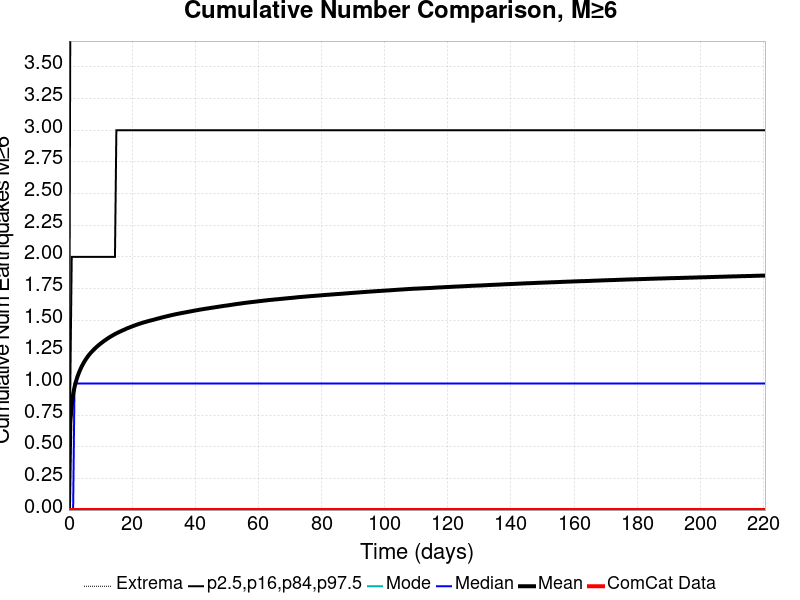

Values plotted in this chart, from the file beside it:
Time (days), ComCat Data, Simulation Mean, Simulation Median, Simulation Mode, Simulation Minimum, Simulation Maximum, 2.5 %-ile, 16 %-ile, 84 %-ile, 97.5 %-ile
0.0, 0.0, 0.0, 0.0, 0.0, 0.0, 0.0, 0.0, 0.0, 0.0, 0.0
0.4419, 0.0, 0.6962, 0.0, 0.0, 0.0, 23.0, 0.0, 0.0, 1.0, 4.0
0.8838, 0.0, 0.8314, 0.0, 0.0, 0.0, 25.0, 0.0, 0.0, 2.0, 4.0
1.326, 0.0, 0.9139, 0.0, 0.0, 0.0, 27.0, 0.0, 0.0, 2.0, 5.0
1.768, 0.0, 0.9708, 1.0, 0.0, 0.0, 28.0, 0.0, 0.0, 2.0, 5.0
2.21, 0.0, 1.014, 1.0, 0.0, 0.0, 29.0, 0.0, 0.0, 2.0, 5.0
2.651, 0.0, 1.05, 1.0, 0.0, 0.0, 29.0, 0.0, 0.0, 2.0, 5.0
3.093, 0.0, 1.08, 1.0, 0.0, 0.0, 31.0, 0.0, 0.0, 2.0, 5.0
3.535, 0.0, 1.107, 1.0, 0.0, 0.0, 31.0, 0.0, 0.0, 2.0, 5.0
3.977, 0.0, 1.131, 1.0, 0.0, 0.0, 31.0, 0.0, 0.0, 2.0, 6.0
4.419, 0.0, 1.152, 1.0, 0.0, 0.0, 32.0, 0.0, 0.0, 2.0, 6.0
4.861, 0.0, 1.172, 1.0, 0.0, 0.0, 32.0, 0.0, 0.0, 2.0, 6.0
5.303, 0.0, 1.189, 1.0, 0.0, 0.0, 40.0, 0.0, 0.0, 2.0, 6.0
5.745, 0.0, 1.205, 1.0, 0.0, 0.0, 43.0, 0.0, 0.0, 2.0, 6.0
6.187, 0.0, 1.22, 1.0, 0.0, 0.0, 43.0, 0.0, 0.0, 2.0, 6.0
6.629, 0.0, 1.234, 1.0, 0.0, 0.0, 43.0, 0.0, 0.0, 2.0, 6.0
7.07, 0.0, 1.246, 1.0, 0.0, 0.0, 44.0, 0.0, 0.0, 2.0, 6.0
7.512, 0.0, 1.258, 1.0, 0.0, 0.0, 44.0, 0.0, 0.0, 2.0, 6.0
7.954, 0.0, 1.269, 1.0, 0.0, 0.0, 44.0, 0.0, 0.0, 2.0, 6.0
8.396, 0.0, 1.28, 1.0, 0.0, 0.0, 44.0, 0.0, 0.0, 2.0, 6.0
8.838, 0.0, 1.29, 1.0, 0.0, 0.0, 44.0, 0.0, 0.0, 2.0, 6.0
9.28, 0.0, 1.299, 1.0, 0.0, 0.0, 44.0, 0.0, 0.0, 2.0, 6.0
9.722, 0.0, 1.309, 1.0, 0.0, 0.0, 44.0, 0.0, 0.0, 2.0, 7.0
10.16, 0.0, 1.317, 1.0, 0.0, 0.0, 44.0, 0.0, 0.0, 2.0, 7.0
10.61, 0.0, 1.326, 1.0, 0.0, 0.0, 45.0, 0.0, 0.0, 2.0, 7.0
11.05, 0.0, 1.334, 1.0, 0.0, 0.0, 45.0, 0.0, 0.0, 2.0, 7.0
11.49, 0.0, 1.342, 1.0, 0.0, 0.0, 45.0, 0.0, 0.0, 2.0, 7.0
11.93, 0.0, 1.349, 1.0, 0.0, 0.0, 45.0, 0.0, 0.0, 2.0, 7.0
12.37, 0.0, 1.357, 1.0, 0.0, 0.0, 45.0, 0.0, 0.0, 2.0, 7.0
12.82, 0.0, 1.364, 1.0, 0.0, 0.0, 45.0, 0.0, 0.0, 2.0, 7.0
13.26, 0.0, 1.371, 1.0, 0.0, 0.0, 45.0, 0.0, 0.0, 2.0, 7.0
13.7, 0.0, 1.377, 1.0, 0.0, 0.0, 46.0, 0.0, 0.0, 2.0, 7.0
14.14, 0.0, 1.384, 1.0, 0.0, 0.0, 46.0, 0.0, 0.0, 2.0, 7.0
14.58, 0.0, 1.39, 1.0, 0.0, 0.0, 46.0, 0.0, 0.0, 2.0, 7.0
15.02, 0.0, 1.396, 1.0, 0.0, 0.0, 46.0, 0.0, 0.0, 3.0, 7.0
15.47, 0.0, 1.401, 1.0, 0.0, 0.0, 46.0, 0.0, 0.0, 3.0, 7.0
15.91, 0.0, 1.406, 1.0, 0.0, 0.0, 46.0, 0.0, 0.0, 3.0, 7.0
16.35, 0.0, 1.411, 1.0, 0.0, 0.0, 46.0, 0.0, 0.0, 3.0, 7.0
16.79, 0.0, 1.417, 1.0, 0.0, 0.0, 46.0, 0.0, 0.0, 3.0, 7.0
17.23, 0.0, 1.421, 1.0, 0.0, 0.0, 46.0, 0.0, 0.0, 3.0, 7.0
17.68, 0.0, 1.426, 1.0, 0.0, 0.0, 46.0, 0.0, 0.0, 3.0, 7.0
18.12, 0.0, 1.432, 1.0, 0.0, 0.0, 46.0, 0.0, 0.0, 3.0, 7.0
18.56, 0.0, 1.436, 1.0, 0.0, 0.0, 46.0, 0.0, 0.0, 3.0, 7.0
19, 0.0, 1.441, 1.0, 0.0, 0.0, 46.0, 0.0, 0.0, 3.0, 7.0
19.44, 0.0, 1.445, 1.0, 0.0, 0.0, 46.0, 0.0, 0.0, 3.0, 7.0
19.89, 0.0, 1.449, 1.0, 0.0, 0.0, 46.0, 0.0, 0.0, 3.0, 7.0
20.33, 0.0, 1.453, 1.0, 0.0, 0.0, 46.0, 0.0, 0.0, 3.0, 7.0
20.77, 0.0, 1.457, 1.0, 0.0, 0.0, 46.0, 0.0, 0.0, 3.0, 7.0
21.21, 0.0, 1.462, 1.0, 0.0, 0.0, 46.0, 0.0, 0.0, 3.0, 7.0
21.65, 0.0, 1.466, 1.0, 0.0, 0.0, 46.0, 0.0, 0.0, 3.0, 7.0
22.1, 0.0, 1.469, 1.0, 0.0, 0.0, 47.0, 0.0, 0.0, 3.0, 7.0
22.54, 0.0, 1.473, 1.0, 0.0, 0.0, 47.0, 0.0, 0.0, 3.0, 7.0
22.98, 0.0, 1.477, 1.0, 0.0, 0.0, 47.0, 0.0, 0.0, 3.0, 7.0
23.42, 0.0, 1.48, 1.0, 0.0, 0.0, 47.0, 0.0, 0.0, 3.0, 8.0
23.86, 0.0, 1.483, 1.0, 0.0, 0.0, 47.0, 0.0, 0.0, 3.0, 8.0
24.3, 0.0, 1.486, 1.0, 0.0, 0.0, 47.0, 0.0, 0.0, 3.0, 8.0
24.75, 0.0, 1.489, 1.0, 0.0, 0.0, 47.0, 0.0, 0.0, 3.0, 8.0
25.19, 0.0, 1.493, 1.0, 0.0, 0.0, 47.0, 0.0, 0.0, 3.0, 8.0
25.63, 0.0, 1.496, 1.0, 0.0, 0.0, 47.0, 0.0, 0.0, 3.0, 8.0
26.07, 0.0, 1.499, 1.0, 0.0, 0.0, 47.0, 0.0, 0.0, 3.0, 8.0
... 440 more rows
